Run: headless pygame with SDL's dummy video driver; simulated clock (each Clock.tick advances the game by its frame time, no real sleeping); random seed 0; keys injected as events and as key.get_pressed() state; no mouse input.
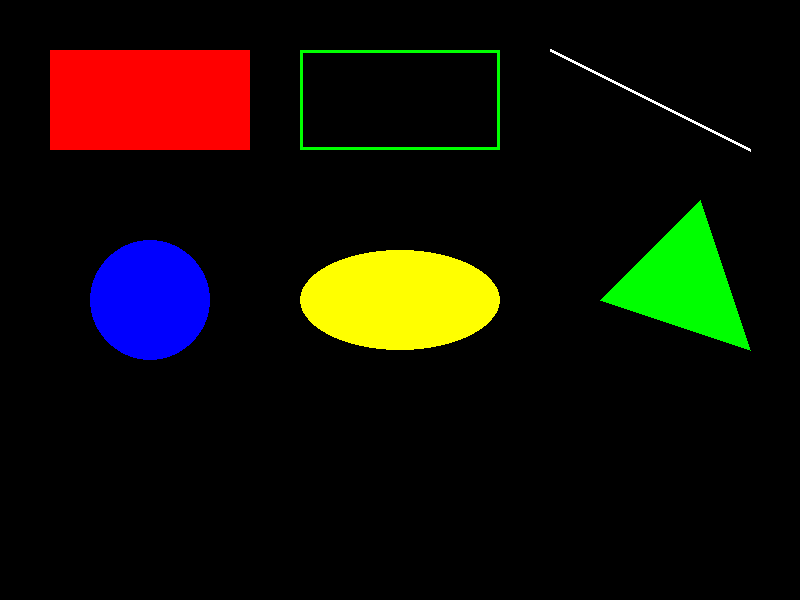
Frame 1 of 4 · flips 1–60 · no input
Frame 2 of 4 · flips 61–180 · tapped SPACE, RETURN · held RIGHT (→), D · screen unchanged from frame 1, image omitted
Frame 3 of 4 · flips 181–300 · held DOWN (↓), S · screen unchanged from frame 2, image omitted
Frame 4 of 4 · flips 301–420 · held LEFT (←), A, UP (↑), W · screen unchanged from frame 3, image omitted

The pygame program that drew these frames:

import pygame

pygame.init()

WIDTH, HEIGHT = 800, 600
screen = pygame.display.set_mode((WIDTH, HEIGHT))

red    = (255, 0, 0)
green  = (0, 255, 0)
blue   = (0, 0, 255)
yellow = (255, 255, 0)
white  = (255, 255, 255)

running = True
clock = pygame.time.Clock()

while running:
    for event in pygame.event.get():
        if event.type == pygame.QUIT:
            running = False

    screen.fill("black")

    # Rectangle: (surface, color, (x, y, width, height))
    pygame.draw.rect(screen, red, (50, 50, 200, 100))

    # Rectangle with border only (last arg = border thickness)
    pygame.draw.rect(screen, green, (300, 50, 200, 100), 3)

    # Circle: (surface, color, center, radius)
    pygame.draw.circle(screen, blue, (150, 300), 60)

    # Ellipse: (surface, color, bounding_rect)
    pygame.draw.ellipse(screen, yellow, (300, 250, 200, 100))

    # Line: (surface, color, start_pos, end_pos, width)
    pygame.draw.line(screen, white, (550, 50), (750, 150), 3)

    # Polygon: (surface, color, list_of_points)
    pygame.draw.polygon(screen, green, [(600, 300), (700, 200), (750, 350)])

    pygame.display.flip()
    clock.tick(60)

pygame.quit()
